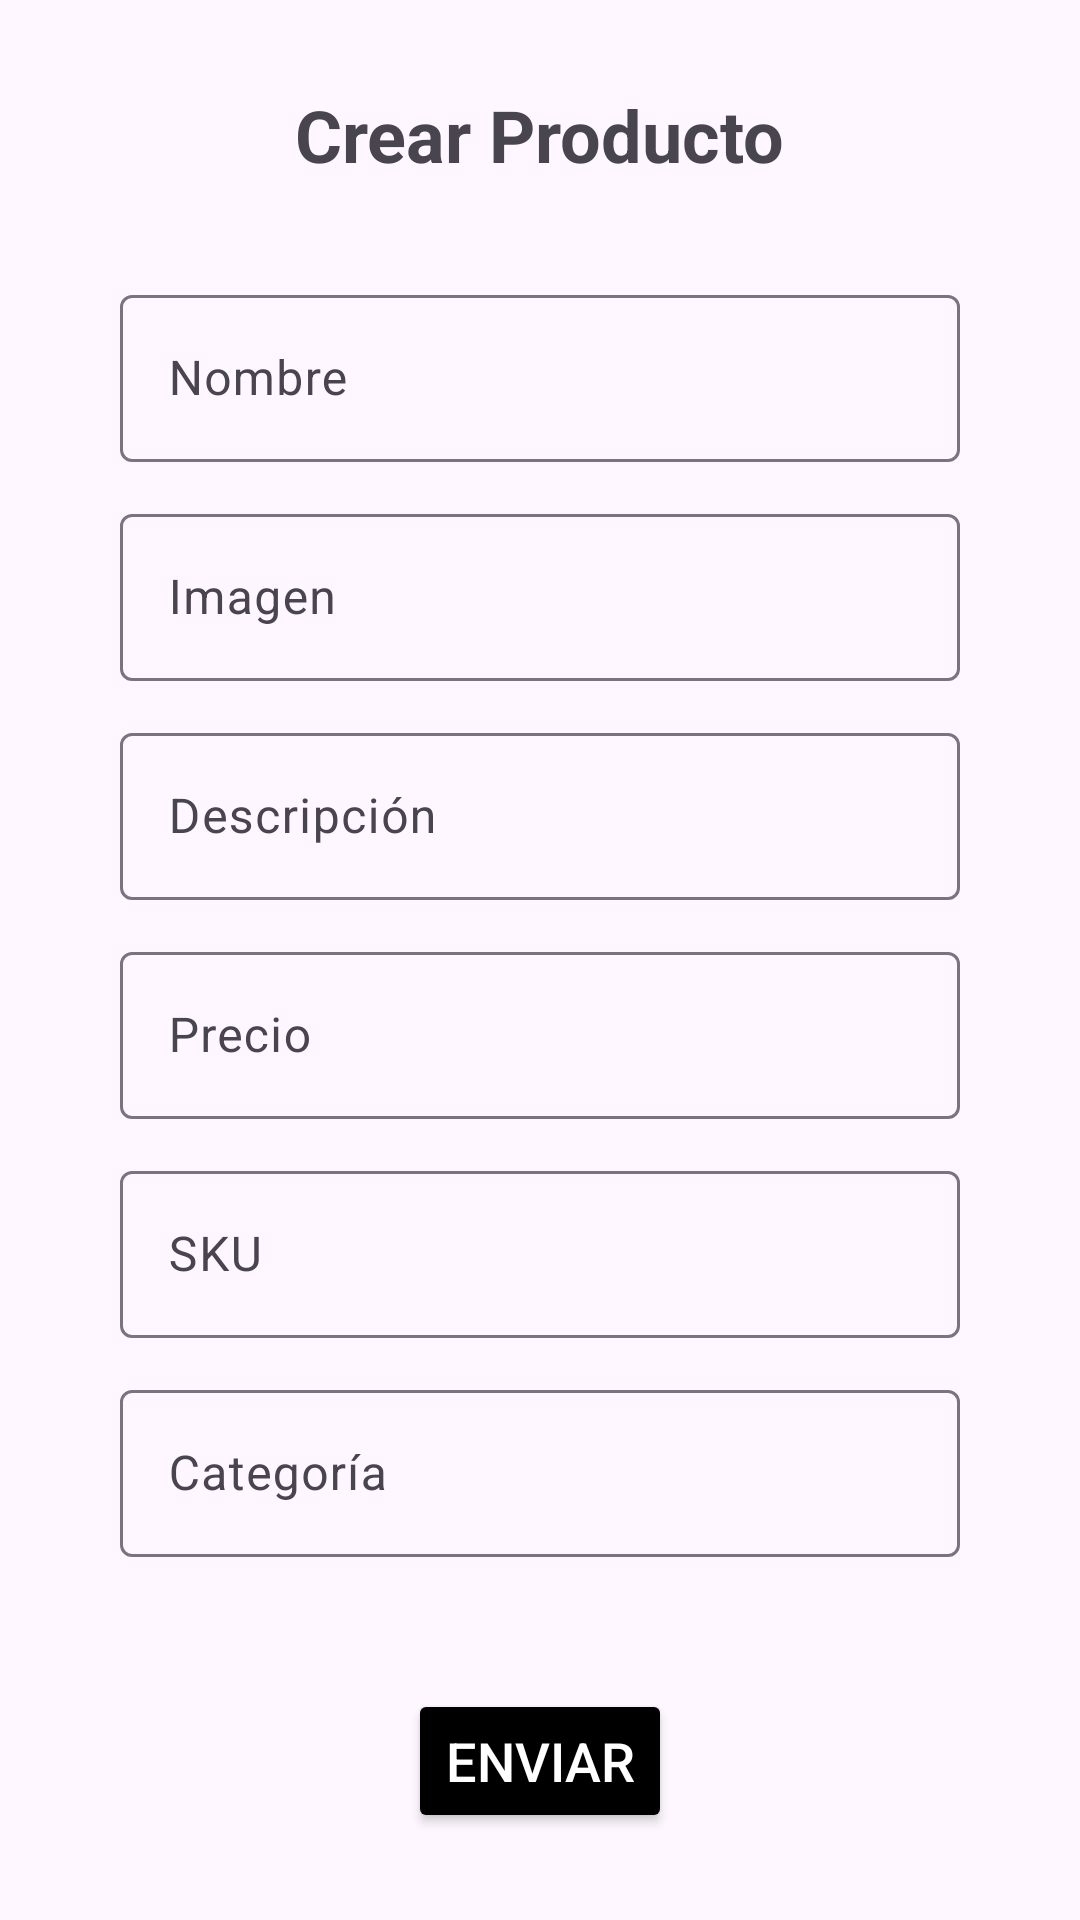

Android layout source for this screen:
<!-- AndroidManifest.xml: application theme Theme.Kuerimex -->
<!-- res/layout/activity_create_product.xml -->
<?xml version="1.0" encoding="utf-8"?>
<LinearLayout xmlns:android="http://schemas.android.com/apk/res/android"
    xmlns:app="http://schemas.android.com/apk/res-auto"
    xmlns:tools="http://schemas.android.com/tools"
    android:id="@+id/main"
    android:layout_width="match_parent"
    android:layout_height="match_parent"
    android:orientation="vertical"
    android:gravity="center"
    tools:context=".CreateProduct"
    android:fitsSystemWindows="true">

    <TextView
        android:layout_width="wrap_content"
        android:layout_height="wrap_content"
        android:text="Crear Producto"
        android:textSize="24sp"
        android:textStyle="bold"
        android:layout_marginBottom="32dp"/>

    <LinearLayout
        android:layout_width="280dp"
        android:layout_height="wrap_content"
        android:orientation="vertical">

        <com.google.android.material.textfield.TextInputLayout
            android:id="@+id/layout_name"
            android:layout_width="match_parent"
            android:layout_height="wrap_content"
            android:layout_marginBottom="12dp"
            android:hint="Nombre">

            <com.google.android.material.textfield.TextInputEditText
                android:id="@+id/txtbx_name"
                android:layout_width="match_parent"
                android:layout_height="wrap_content"
                app:boxStrokeColor="@color/gold_dark"/>

        </com.google.android.material.textfield.TextInputLayout>


        <com.google.android.material.textfield.TextInputLayout
            android:id="@+id/layout_img"
            android:layout_width="match_parent"
            android:layout_height="wrap_content"
            android:layout_marginBottom="12dp"
            android:hint="Imagen">

            <com.google.android.material.textfield.TextInputEditText
                android:id="@+id/txtbx_img"
                android:layout_width="match_parent"
                android:layout_height="wrap_content"
                app:boxStrokeColor="@color/gold_dark"/>

        </com.google.android.material.textfield.TextInputLayout>

        <com.google.android.material.textfield.TextInputLayout
            android:id="@+id/layout_desc"
            android:layout_width="match_parent"
            android:layout_height="wrap_content"
            android:layout_marginBottom="12dp"
            android:hint="Descripción">

            <com.google.android.material.textfield.TextInputEditText
                android:id="@+id/txtbx_desc"
                android:layout_width="match_parent"
                android:layout_height="wrap_content"
                app:boxStrokeColor="@color/gold_dark"/>

        </com.google.android.material.textfield.TextInputLayout>

        <com.google.android.material.textfield.TextInputLayout
            android:id="@+id/layout_price"
            android:layout_width="match_parent"
            android:layout_height="wrap_content"
            android:layout_marginBottom="12dp"
            android:hint="Precio">

            <com.google.android.material.textfield.TextInputEditText
                android:id="@+id/txtbx_price"
                android:layout_width="match_parent"
                android:layout_height="wrap_content"
                android:inputType="numberDecimal"
                app:boxStrokeColor="@color/gold_dark"/>

        </com.google.android.material.textfield.TextInputLayout>

        <com.google.android.material.textfield.TextInputLayout
            android:id="@+id/layout_sku"
            android:layout_width="match_parent"
            android:layout_height="wrap_content"
            android:layout_marginBottom="12dp"
            android:hint="SKU">

            <com.google.android.material.textfield.TextInputEditText
                android:id="@+id/txtbx_sku"
                android:layout_width="match_parent"
                android:layout_height="wrap_content"
                android:inputType="textCapCharacters"
                app:boxStrokeColor="@color/gold_dark"/>

        </com.google.android.material.textfield.TextInputLayout>

        <com.google.android.material.textfield.TextInputLayout
            android:id="@+id/layout_category"
            android:layout_width="match_parent"
            android:layout_height="wrap_content"
            android:layout_marginBottom="12dp"
            android:hint="Categoría">

            <com.google.android.material.textfield.TextInputEditText
                android:id="@+id/txtbx_category"
                android:layout_width="match_parent"
                android:layout_height="wrap_content"
                app:boxStrokeColor="@color/gold_dark"/>

        </com.google.android.material.textfield.TextInputLayout>

    </LinearLayout>

    <Button
        android:id="@+id/btn_create_product"
        android:layout_width="wrap_content"
        android:layout_height="wrap_content"
        style="@style/ButtonBlack"
        android:text="Enviar"
        android:textSize="18sp"
        android:layout_marginTop="32dp"/>


</LinearLayout>
<!-- resources referenced by this layout -->
<resources>
  <color name="gold_dark">#83590E</color>
  <style name="ButtonBlack">
          <item name="android:backgroundTint">@color/black</item>
          <item name="android:textColor">@color/white</item>
      </style>
  <style name="Theme.Kuerimex" parent="Base.Theme.Kuerimex" />
  <color name="black">#FF000000</color>
  <color name="white">#FFFFFFFF</color>
  <style name="Base.Theme.Kuerimex" parent="Theme.Material3.DayNight.NoActionBar">
          
          
      </style>
</resources>
